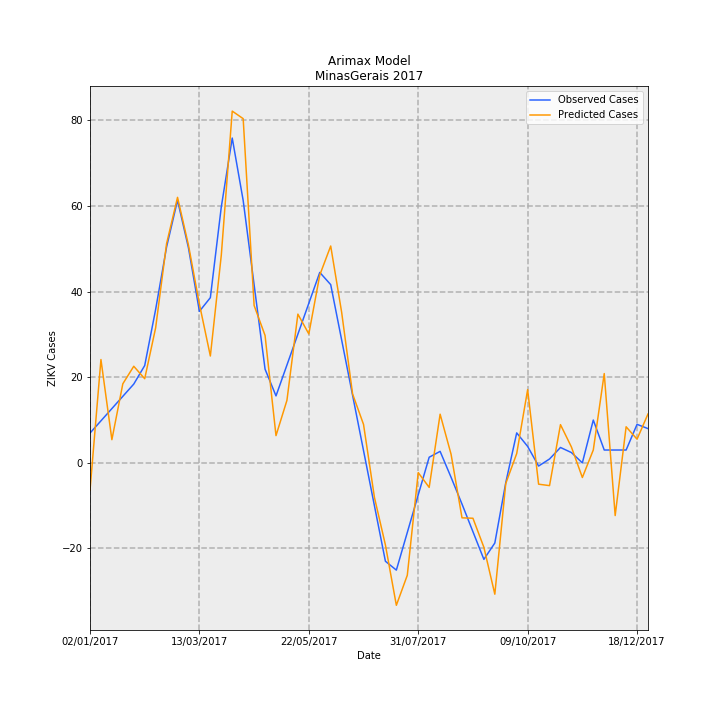

Data behind this chart, as committed beside it:
Date, predictions_incidence, observed_incidence, Predicted Cases, Observed Cases, error
02/01/2017, -0.0304, 0.03293, -6.42, 6.955, -13.38
09/01/2017, 0.1143, 0.04649, 24.14, 9.818, 14.32
16/01/2017, 0.02565, 0.06005, 5.417, 12.68, -7.265
23/01/2017, 0.08747, 0.0736, 18.47, 15.54, 2.928
30/01/2017, 0.1069, 0.08716, 22.57, 18.41, 4.161
06/02/2017, 0.09309, 0.1077, 19.66, 22.74, -3.077
13/02/2017, 0.1494, 0.1698, 31.56, 35.86, -4.295
20/02/2017, 0.2426, 0.2388, 51.24, 50.44, 0.8023
27/02/2017, 0.2937, 0.2905, 62.04, 61.35, 0.6883
06/03/2017, 0.2409, 0.2378, 50.87, 50.21, 0.6551
13/03/2017, 0.1756, 0.1676, 37.1, 35.4, 1.694
20/03/2017, 0.1182, 0.1828, 24.97, 38.6, -13.63
27/03/2017, 0.2297, 0.2832, 48.52, 59.8, -11.29
03/04/2017, 0.3892, 0.3594, 82.19, 75.89, 6.294
10/04/2017, 0.3808, 0.2903, 80.42, 61.3, 19.12
17/04/2017, 0.1741, 0.197, 36.77, 41.6, -4.832
24/04/2017, 0.141, 0.1037, 29.77, 21.89, 7.879
01/05/2017, 0.03012, 0.07409, 6.361, 15.65, -9.286
08/05/2017, 0.06919, 0.1082, 14.61, 22.86, -8.248
15/05/2017, 0.1645, 0.1424, 34.75, 30.07, 4.679
22/05/2017, 0.1426, 0.1765, 30.12, 37.29, -7.165
29/05/2017, 0.2078, 0.2107, 43.88, 44.5, -0.6187
05/06/2017, 0.2399, 0.1972, 50.67, 41.64, 9.029
12/06/2017, 0.1666, 0.136, 35.18, 28.71, 6.466
19/06/2017, 0.07625, 0.07475, 16.1, 15.79, 0.3148
26/06/2017, 0.04253, 0.01355, 8.983, 2.861, 6.121
03/07/2017, -0.03842, -0.04766, -8.114, -10.07, 1.951
10/07/2017, -0.09081, -0.1089, -19.18, -22.99, 3.814
17/07/2017, -0.1576, -0.1187, -33.28, -25.06, -8.221
24/07/2017, -0.1244, -0.07703, -26.27, -16.27, -9.998
31/07/2017, -0.01079, -0.0354, -2.279, -7.476, 5.197
07/08/2017, -0.02716, 0.006231, -5.737, 1.316, -7.053
14/08/2017, 0.05384, 0.01271, 11.37, 2.684, 8.686
21/08/2017, 0.009583, -0.01596, 2.024, -3.371, 5.395
28/08/2017, -0.06082, -0.04559, -12.85, -9.629, -3.216
04/09/2017, -0.06129, -0.07618, -12.94, -16.09, 3.144
11/09/2017, -0.09343, -0.1068, -19.73, -22.55, 2.818
18/09/2017, -0.1453, -0.08869, -30.69, -18.73, -11.96
25/09/2017, -0.02288, -0.02193, -4.832, -4.632, -0.1992
02/10/2017, 0.01028, 0.03314, 2.172, 7.0, -4.828
09/10/2017, 0.08101, 0.01818, 17.11, 3.84, 13.27
16/10/2017, -0.0236, -0.003529, -4.983, -0.7454, -4.238
23/10/2017, -0.02519, 0.004286, -5.32, 0.9051, -6.226
30/10/2017, 0.04229, 0.01702, 8.931, 3.595, 5.336
06/11/2017, 0.01755, 0.01139, 3.707, 2.405, 1.302
13/11/2017, -0.01621, 0.0, -3.423, 0.0, -3.423
20/11/2017, 0.01425, 0.04735, 3.01, 10, -6.99
27/11/2017, 0.09878, 0.0142, 20.86, 3, 17.86
04/12/2017, -0.05831, 0.0142, -12.32, 3, -15.32
11/12/2017, 0.03991, 0.0142, 8.428, 3, 5.428
18/12/2017, 0.0262, 0.04261, 5.532, 9, -3.468
25/12/2017, 0.05407, 0.03788, 11.42, 8, 3.419
